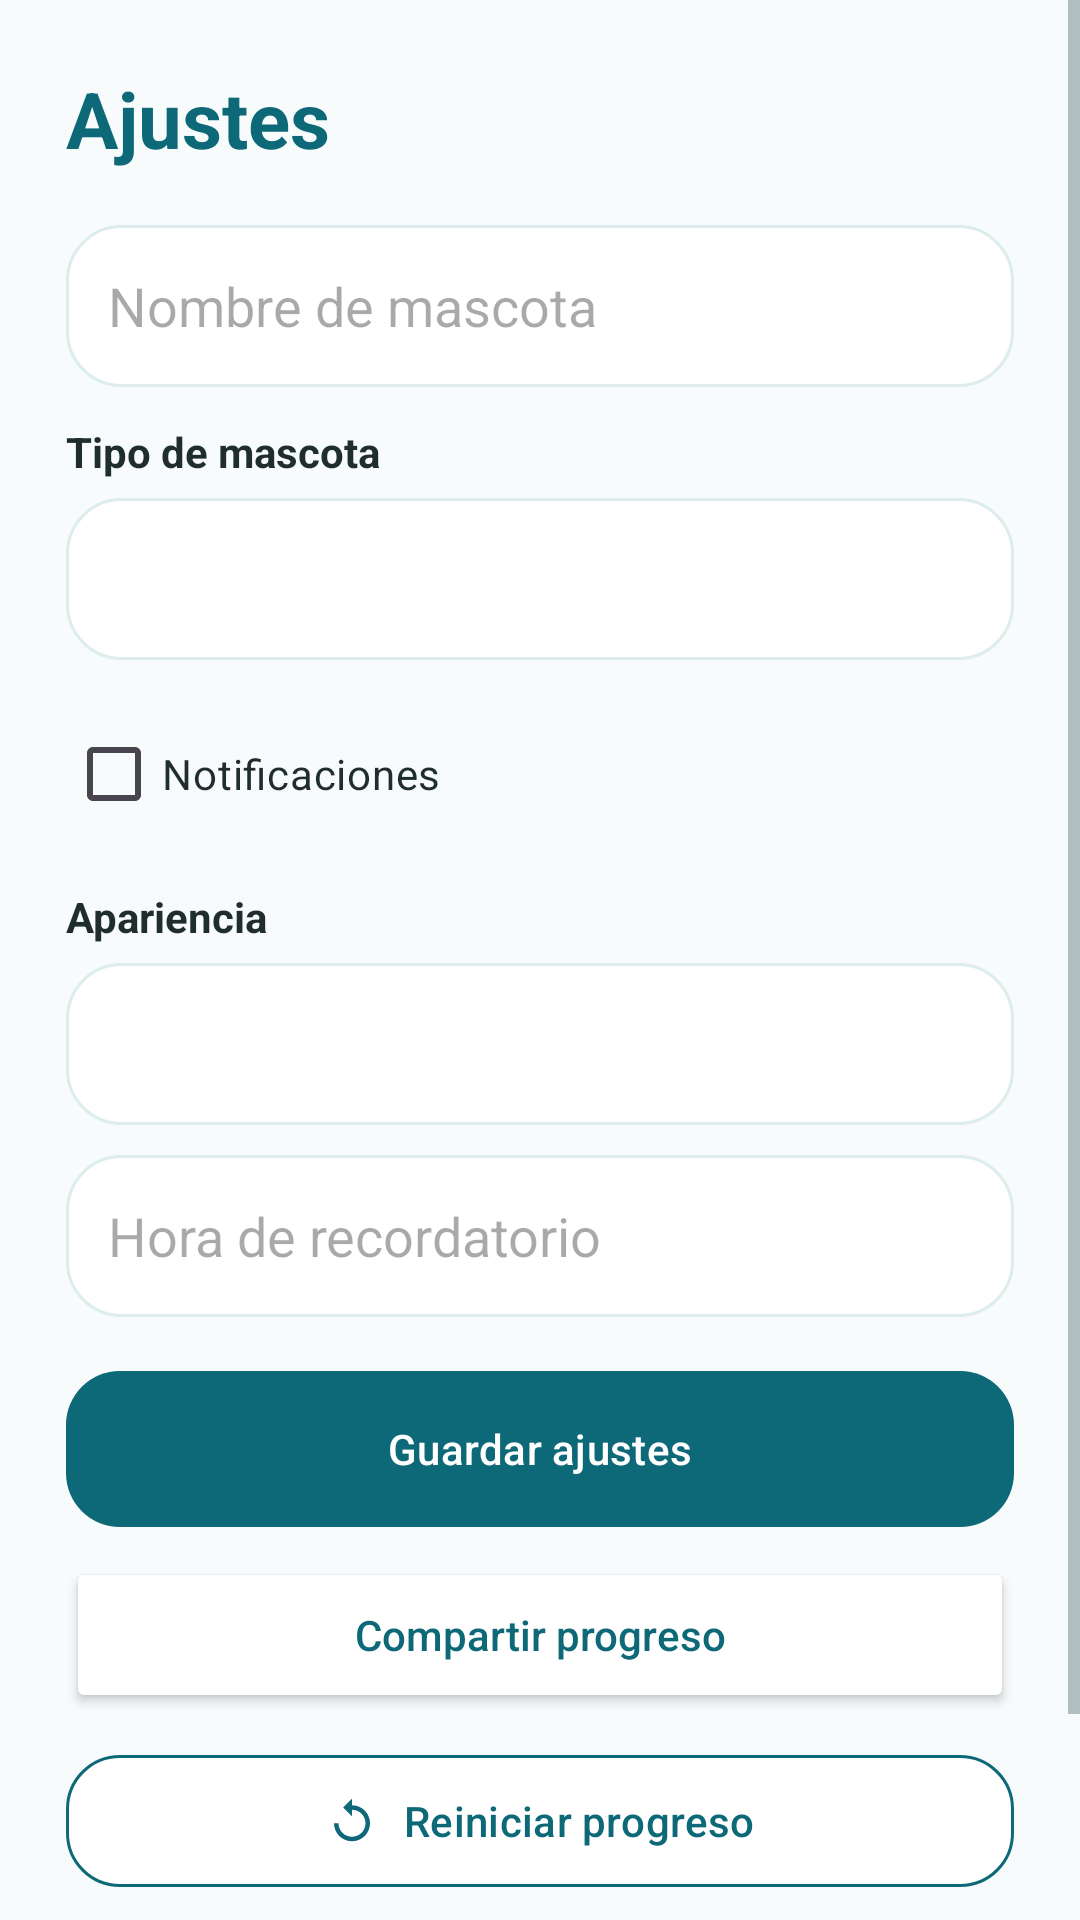

Layout XML and referenced resources for this Android screen:
<!-- AndroidManifest.xml: application theme Theme.FinalProject -->
<!-- res/layout/activity_settings.xml -->
<?xml version="1.0" encoding="utf-8"?>
<ScrollView xmlns:android="http://schemas.android.com/apk/res/android"
    xmlns:app="http://schemas.android.com/apk/res-auto"
    android:layout_width="match_parent"
    android:layout_height="match_parent"
    android:background="@color/homepet_background">

    <LinearLayout
        android:layout_width="match_parent"
        android:layout_height="wrap_content"
        android:orientation="vertical"
        android:padding="22dp">

        <TextView
            android:layout_width="match_parent"
            android:layout_height="wrap_content"
            android:text="@string/settings"
            android:textColor="@color/homepet_primary"
            android:textSize="26sp"
            android:textStyle="bold" />

        <EditText
            android:id="@+id/petNameInput"
            android:layout_width="match_parent"
            android:layout_height="54dp"
            android:layout_marginTop="18dp"
            android:background="@drawable/bg_login_input"
            android:hint="@string/pet_name"
            android:inputType="textPersonName"
            android:paddingStart="14dp"
            android:paddingEnd="14dp" />

        <TextView
            android:layout_width="match_parent"
            android:layout_height="wrap_content"
            android:layout_marginTop="12dp"
            android:text="@string/select_pet_type"
            android:textColor="@color/homepet_text"
            android:textStyle="bold" />

        <Spinner
            android:id="@+id/petTypeSpinner"
            android:layout_width="match_parent"
            android:layout_height="54dp"
            android:layout_marginTop="6dp"
            android:background="@drawable/bg_login_input"
            android:paddingStart="12dp"
            android:paddingEnd="12dp" />

        <CheckBox
            android:id="@+id/notificationsCheck"
            android:layout_width="match_parent"
            android:layout_height="wrap_content"
            android:layout_marginTop="14dp"
            android:text="@string/notifications"
            android:textColor="@color/homepet_text" />

        <TextView
            android:layout_width="match_parent"
            android:layout_height="wrap_content"
            android:layout_marginTop="14dp"
            android:text="@string/theme_mode"
            android:textColor="@color/homepet_text"
            android:textStyle="bold" />

        <Spinner
            android:id="@+id/themeSpinner"
            android:layout_width="match_parent"
            android:layout_height="54dp"
            android:layout_marginTop="6dp"
            android:background="@drawable/bg_login_input"
            android:paddingStart="12dp"
            android:paddingEnd="12dp" />

        <EditText
            android:id="@+id/reminderHourInput"
            android:layout_width="match_parent"
            android:layout_height="54dp"
            android:layout_marginTop="10dp"
            android:background="@drawable/bg_login_input"
            android:hint="@string/reminder_hour"
            android:inputType="number"
            android:paddingStart="14dp"
            android:paddingEnd="14dp" />

        <com.google.android.material.button.MaterialButton
            android:id="@+id/saveSettingsButton"
            android:layout_width="match_parent"
            android:layout_height="52dp"
            android:layout_marginTop="18dp"
            android:background="@drawable/bg_primary_button"
            android:backgroundTint="@null"
            android:drawableStart="@drawable/ic_save_24"
            android:drawablePadding="8dp"
            android:drawableTint="@color/homepet_on_primary"
            android:text="@string/save_settings"
            android:textAllCaps="false"
            android:textColor="@color/homepet_on_primary" />

        <Button
            android:id="@+id/shareButton"
            android:layout_width="match_parent"
            android:layout_height="52dp"
            android:layout_marginTop="10dp"
            android:text="@string/share_progress"
            android:textAllCaps="false"
            android:textColor="@color/homepet_primary"
            app:backgroundTint="@color/homepet_surface"
            app:cornerRadius="18dp"
            app:icon="@drawable/ic_share_24"
            app:iconGravity="textStart"
            app:iconPadding="8dp"
            app:iconTint="@color/homepet_primary"
            app:strokeColor="@color/homepet_primary"
            app:strokeWidth="1dp" />

        <com.google.android.material.button.MaterialButton
            android:id="@+id/resetButton"
            android:layout_width="match_parent"
            android:layout_height="52dp"
            android:layout_marginTop="10dp"
            android:text="@string/reset_progress"
            android:textAllCaps="false"
            android:textColor="@color/homepet_primary"
            app:backgroundTint="@color/homepet_surface"
            app:cornerRadius="18dp"
            app:icon="@drawable/ic_reset_24"
            app:iconGravity="textStart"
            app:iconPadding="8dp"
            app:iconTint="@color/homepet_primary"
            app:strokeColor="@color/homepet_primary"
            app:strokeWidth="1dp" />

        <com.google.android.material.button.MaterialButton
            android:id="@+id/logoutButton"
            android:layout_width="match_parent"
            android:layout_height="52dp"
            android:layout_marginTop="10dp"
            android:text="@string/logout"
            android:textAllCaps="false"
            android:textColor="@color/homepet_primary"
            app:backgroundTint="@color/homepet_surface"
            app:cornerRadius="18dp"
            app:icon="@drawable/ic_logout_24"
            app:iconGravity="textStart"
            app:iconPadding="8dp"
            app:iconTint="@color/homepet_primary"
            app:strokeColor="@color/homepet_primary"
            app:strokeWidth="1dp" />
    </LinearLayout>
</ScrollView>
<!-- resources referenced by this layout -->
<resources>
  <color name="homepet_background">#F7FBFB</color>
  <color name="homepet_on_primary">#FFFFFFFF</color>
  <color name="homepet_primary">#0D6877</color>
  <color name="homepet_surface">#FFFFFFFF</color>
  <color name="homepet_text">#1F2D2F</color>
  <!-- drawable bg_login_input (drawable) -->
  <?xml version="1.0" encoding="utf-8"?>
  <shape xmlns:android="http://schemas.android.com/apk/res/android">
      <solid android:color="@color/homepet_surface" />
      <stroke
          android:width="1dp"
          android:color="@color/homepet_input_border" />
      <corners android:radius="18dp" />
      <padding
          android:left="18dp"
          android:right="18dp" />
  </shape>
  <!-- drawable bg_primary_button (drawable) -->
  <?xml version="1.0" encoding="utf-8"?>
  <selector xmlns:android="http://schemas.android.com/apk/res/android">
      <item android:state_pressed="true">
          <shape>
              <solid android:color="@color/homepet_primary_dark" />
              <corners android:radius="18dp" />
          </shape>
      </item>
      <item>
          <shape>
              <solid android:color="@color/homepet_primary" />
              <corners android:radius="18dp" />
          </shape>
      </item>
  </selector>
  <!-- drawable ic_logout_24 (drawable) -->
  <?xml version="1.0" encoding="utf-8"?>
  <vector xmlns:android="http://schemas.android.com/apk/res/android"
      android:width="24dp"
      android:height="24dp"
      android:viewportWidth="24"
      android:viewportHeight="24">
      <path
          android:fillColor="#FF000000"
          android:pathData="M10,17L15,12L10,7V10H2V14H10V17M20,3H8C6.9,3 6,3.9 6,5V8H8V5H20V19H8V16H6V19C6,20.1 6.9,21 8,21H20C21.1,21 22,20.1 22,19V5C22,3.9 21.1,3 20,3Z" />
  </vector>
  <!-- drawable ic_reset_24 (drawable) -->
  <?xml version="1.0" encoding="utf-8"?>
  <vector xmlns:android="http://schemas.android.com/apk/res/android"
      android:width="24dp"
      android:height="24dp"
      android:viewportWidth="24"
      android:viewportHeight="24">
      <path
          android:fillColor="#FF000000"
          android:pathData="M12,5V2L8,6L12,10V7C15.31,7 18,9.69 18,13C18,16.31 15.31,19 12,19C8.69,19 6,16.31 6,13H4C4,17.42 7.58,21 12,21C16.42,21 20,17.42 20,13C20,8.58 16.42,5 12,5Z" />
  </vector>
  <!-- drawable ic_save_24 (drawable) -->
  <?xml version="1.0" encoding="utf-8"?>
  <vector xmlns:android="http://schemas.android.com/apk/res/android"
      android:width="24dp"
      android:height="24dp"
      android:viewportWidth="24"
      android:viewportHeight="24">
      <path
          android:fillColor="#FF000000"
          android:pathData="M17,3H5C3.89,3 3,3.9 3,5V19C3,20.1 3.9,21 5,21H19C20.1,21 21,20.1 21,19V7L17,3M12,19C10.34,19 9,17.66 9,16C9,14.34 10.34,13 12,13C13.66,13 15,14.34 15,16C15,17.66 13.66,19 12,19M15,9H5V5H15V9Z" />
  </vector>
  <!-- drawable ic_share_24 (drawable) -->
  <?xml version="1.0" encoding="utf-8"?>
  <vector xmlns:android="http://schemas.android.com/apk/res/android"
      android:width="24dp"
      android:height="24dp"
      android:viewportWidth="24"
      android:viewportHeight="24">
      <path
          android:fillColor="#FF000000"
          android:pathData="M21,11L14,4V8C7,9 4,14 3,19C5.5,15.5 9,13.9 14,13.9V18L21,11Z" />
  </vector>
  <string name="logout">Cerrar sesión</string>
  <string name="notifications">Notificaciones</string>
  <string name="pet_name">Nombre de mascota</string>
  <string name="reminder_hour">Hora de recordatorio</string>
  <string name="reset_progress">Reiniciar progreso</string>
  <string name="save_settings">Guardar ajustes</string>
  <string name="select_pet_type">Tipo de mascota</string>
  <string name="settings">Ajustes</string>
  <string name="share_progress">Compartir progreso</string>
  <string name="theme_mode">Apariencia</string>
  <style name="Theme.FinalProject" parent="Base.Theme.FinalProject" />
  <color name="homepet_input_border">#DDECEC</color>
  <color name="homepet_primary_dark">#084E5A</color>
  <color name="white">#FFFFFFFF</color>
  <color name="homepet_text_muted">#71858A</color>
</resources>
